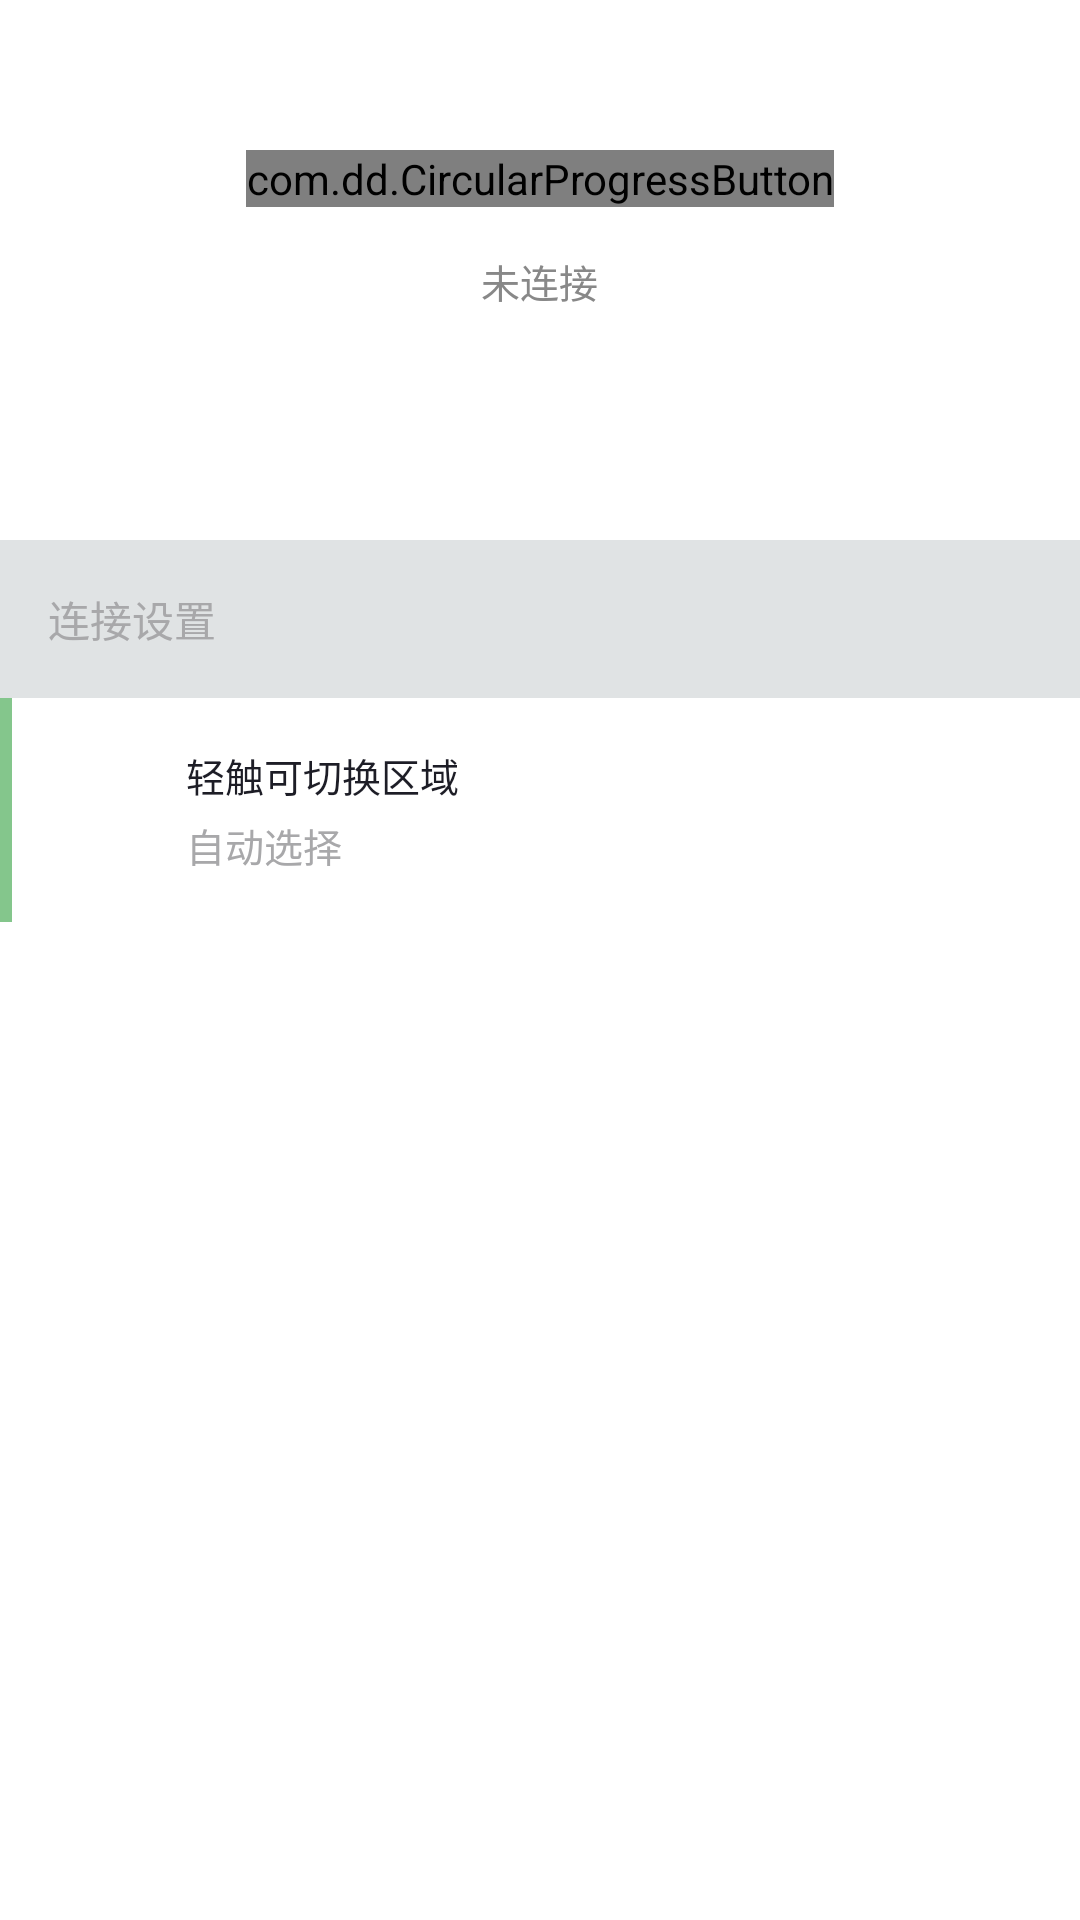

Produce the Android XML layout that renders to this screen, including the resource entries it uses.
<!-- AndroidManifest.xml: fallback theme Theme.MaterialComponents.DayNight.NoActionBar -->
<!-- res/layout/connect.xml -->
<?xml version="1.0" encoding="utf-8"?>
<LinearLayout android:orientation="vertical"
              xmlns:android="http://schemas.android.com/apk/res/android"
              android:layout_height="match_parent"
              android:layout_width="match_parent"
              xmlns:app="http://schemas.android.com/apk/res/com.green">

    <LinearLayout
            android:layout_width="match_parent"
            android:orientation="vertical"
            android:layout_height="180.0dp">

        <com.dd.CircularProgressButton
                android:id="@+id/fabProgressCircle"
                android:layout_width="wrap_content"
                android:layout_height="wrap_content"
                android:textColor="@color/cpb_white"
                android:textSize="14sp"
                android:layout_gravity="center"
                android:layout_marginTop="50dp"
                app:cpb_colorIndicator="@color/listVerticalBarNormalColor"
                app:cpb_iconError="@drawable/icon_done"
                app:cpb_cornerRadius="48.0dp"
                app:cpb_colorIndicatorBackground="@color/transparent"

                />

        <TextView
                android:id="@+id/status_tv"
                android:layout_width="wrap_content"
                android:layout_height="wrap_content"
                android:text="@string/status_disconnected"
                android:textSize="13.0sp"
                android:textColor="@color/hintColor"
                android:gravity="center"
                android:layout_marginTop="15.0dip"
                android:layout_gravity="center"
                />
    </LinearLayout>
    <LinearLayout
            android:layout_width="match_parent"
            android:layout_height="wrap_content"
            android:orientation="vertical">
            <TextView
                    android:layout_width="match_parent"
                    android:layout_height="wrap_content"
                    android:textSize="14sp"
                    android:textColor="@color/lightTextColor"
                    android:id="@+id/myTextView2"
                    android:tag="sticky"
                    android:background="@color/listHeaderBackgroundColor"
                    android:padding="16dp"
                    android:text="@string/connection_setting"/>
        
        <LinearLayout
                android:layout_width="match_parent"
                android:layout_height="wrap_content"
                android:gravity="center"
                android:orientation="horizontal"
                android:id="@+id/region_select_button"
                android:background="?android:selectableItemBackground">
            
            <View
                    android:background="@color/listVerticalBarNormalColor"
                    android:layout_width="4dp"
                    android:layout_height="match_parent"/>
            <ImageView
                    android:layout_width="30dp"
                    android:layout_height="30dp"
                    android:layout_gravity="center"
                    android:clickable="true"
                    android:layout_marginLeft="12dp"
                    android:layout_marginRight="8dp"
                    android:src="@drawable/icon_region"
                    android:scaleType="centerCrop"/>
            <LinearLayout
                    android:layout_width="match_parent"
                    android:layout_height="wrap_content"
                    android:orientation="horizontal">
                <LinearLayout
                        android:layout_width="0dp"
                        android:layout_height="wrap_content"
                        android:layout_weight="1"
                        android:orientation="vertical"
                        android:paddingLeft="8dp"
                        android:paddingTop="16dp"
                        android:paddingBottom="16dp">
                    <TextView
                            android:layout_width="match_parent"
                            android:layout_height="wrap_content"
                            android:textSize="13sp"
                            android:textColor="@color/formTextColor"
                            android:text="@string/tap_to_change_area"/>
                    <TextView
                            android:id="@+id/current_region_tv"
                            android:layout_width="match_parent"
                            android:layout_height="wrap_content"
                            android:layout_marginTop="4dp"
                            android:textSize="13sp"
                            android:textColor="@color/lightTextColor"
                            android:text="@string/auto_select"/>
                </LinearLayout>
                <ImageView
                        android:id="@+id/region_flag"
                        android:layout_gravity="center"
                        android:layout_width="36.0dip"
                        android:layout_height="36.0dip"
                        android:layout_marginRight="26.0dip"
                        android:src="@drawable/region_auto"
                        android:scaleType="centerInside"
                        android:layout_centerHorizontal="true"/>

            </LinearLayout>

        </LinearLayout>
    </LinearLayout>
</LinearLayout>
<!-- resources referenced by this layout -->
<resources>
  <color name="cpb_white">@android:color/white</color>
  <color name="formTextColor">#ff1d1d26</color>
  <color name="hintColor">#ff888888</color>
  <color name="lightTextColor">#ffa8a8aa</color>
  <color name="listHeaderBackgroundColor">#ffe0e3e4</color>
  <color name="listVerticalBarNormalColor">#ff84c68c</color>
  <color name="transparent">#00000000</color>
  <string name="auto_select">自动选择</string>
  <string name="connection_setting">连接设置</string>
  <string name="status_disconnected">未连接</string>
  <string name="tap_to_change_area">轻触可切换区域</string>
</resources>
